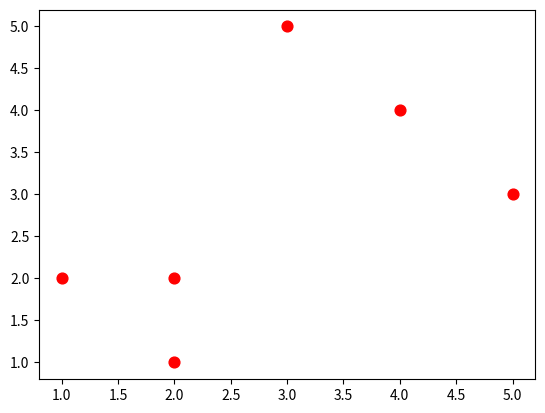

Reproduce this figure in Python.
import matplotlib.pyplot as plt 		#导入pyplot库
plt.figure()		 	#创建一个绘图对象
x=[2,1,2,3,4,5] 	 		#设置6个散点的x坐标值
y=[1,2,2,5,4,3]
plt.scatter(x,y,s=60,c='r',marker='o')   #绘制散点图
plt.show()  #显示图像
